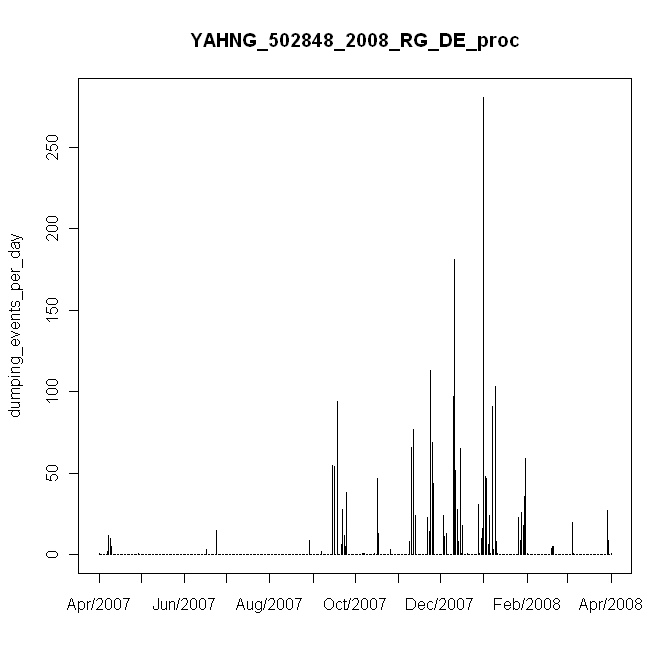

The table this chart was drawn from, first rows:
#, date, daily_events, in, mm
1, 4/25/2007, 1, 0.01, 0.2
2, 4/26/2007, 0, 0, 0
3, 4/27/2007, 0, 0, 0
4, 4/28/2007, 0, 0, 0
5, 4/29/2007, 0, 0, 0
6, 4/30/2007, 0, 0, 0
7, 5/1/2007, 2, 0.02, 0.4
8, 5/2/2007, 12, 0.12, 2.4
9, 5/3/2007, 10, 0.1, 2
10, 5/4/2007, 5, 0.05, 1
11, 5/5/2007, 0, 0, 0
12, 5/6/2007, 0, 0, 0
13, 5/7/2007, 0, 0, 0
14, 5/8/2007, 0, 0, 0
15, 5/9/2007, 0, 0, 0
16, 5/10/2007, 0, 0, 0
17, 5/11/2007, 0, 0, 0
18, 5/12/2007, 0, 0, 0
19, 5/13/2007, 0, 0, 0
20, 5/14/2007, 0, 0, 0
21, 5/15/2007, 0, 0, 0
22, 5/16/2007, 0, 0, 0
23, 5/17/2007, 0, 0, 0
24, 5/18/2007, 0, 0, 0
25, 5/19/2007, 0, 0, 0
26, 5/20/2007, 0, 0, 0
27, 5/21/2007, 0, 0, 0
28, 5/22/2007, 0, 0, 0
29, 5/23/2007, 1, 0.01, 0.2
30, 5/24/2007, 0, 0, 0
31, 5/25/2007, 0, 0, 0
32, 5/26/2007, 0, 0, 0
33, 5/27/2007, 0, 0, 0
34, 5/28/2007, 0, 0, 0
35, 5/29/2007, 0, 0, 0
36, 5/30/2007, 0, 0, 0
37, 5/31/2007, 0, 0, 0
38, 6/1/2007, 0, 0, 0
39, 6/2/2007, 0, 0, 0
40, 6/3/2007, 0, 0, 0
41, 6/4/2007, 0, 0, 0
42, 6/5/2007, 0, 0, 0
43, 6/6/2007, 0, 0, 0
44, 6/7/2007, 0, 0, 0
45, 6/8/2007, 0, 0, 0
46, 6/9/2007, 0, 0, 0
47, 6/10/2007, 0, 0, 0
48, 6/11/2007, 0, 0, 0
49, 6/12/2007, 0, 0, 0
50, 6/13/2007, 0, 0, 0
51, 6/14/2007, 0, 0, 0
52, 6/15/2007, 0, 0, 0
53, 6/16/2007, 0, 0, 0
54, 6/17/2007, 0, 0, 0
55, 6/18/2007, 0, 0, 0
56, 6/19/2007, 0, 0, 0
57, 6/20/2007, 0, 0, 0
58, 6/21/2007, 0, 0, 0
59, 6/22/2007, 0, 0, 0
60, 6/23/2007, 0, 0, 0
... 307 more rows
